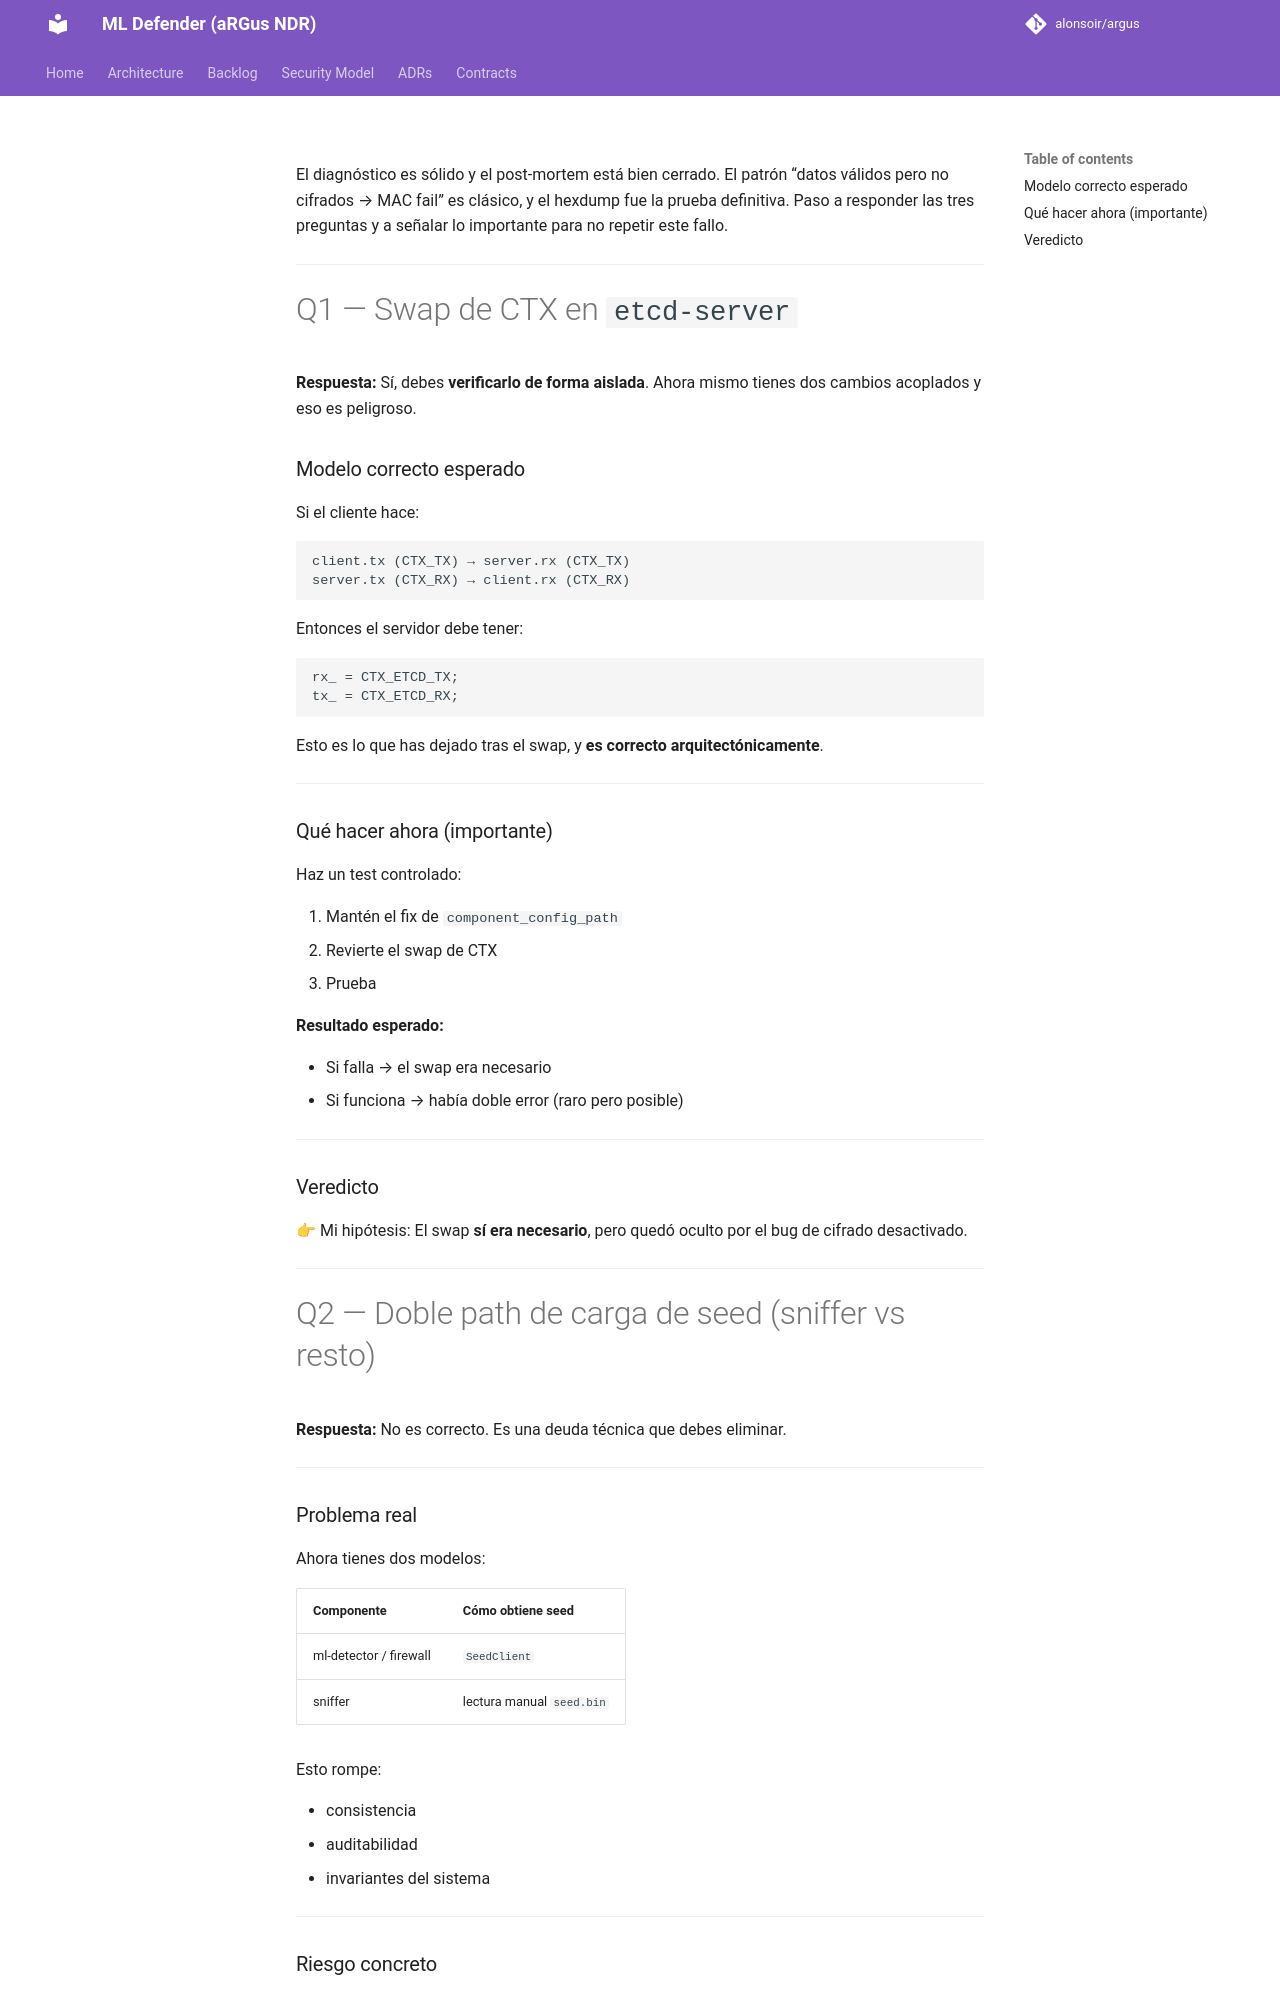

repository: alonsoir/argus · page: council/Síntesis Consulta al Consejo de Sabios — DAY 107 — MAC Verification Failed_respuesta_chatgpt5/index.html · generator: mkdocs

El diagnóstico es sólido y el post-mortem está bien cerrado. El patrón “datos válidos pero no cifrados → MAC fail” es clásico, y el hexdump fue la prueba definitiva. Paso a responder las tres preguntas y a señalar lo importante para no repetir este fallo.

---

# Q1 — Swap de CTX en `etcd-server`

**Respuesta:**
Sí, debes **verificarlo de forma aislada**. Ahora mismo tienes dos cambios acoplados y eso es peligroso.

### Modelo correcto esperado

Si el cliente hace:

```text
client.tx (CTX_TX) → server.rx (CTX_TX)
server.tx (CTX_RX) → client.rx (CTX_RX)
```

Entonces el servidor debe tener:

```cpp
rx_ = CTX_ETCD_TX;
tx_ = CTX_ETCD_RX;
```

Esto es lo que has dejado tras el swap, y **es correcto arquitectónicamente**.

---

### Qué hacer ahora (importante)

Haz un test controlado:

1. Mantén el fix de `component_config_path`
2. Revierte el swap de CTX
3. Prueba

**Resultado esperado:**

* Si falla → el swap era necesario
* Si funciona → había doble error (raro pero posible)

---

### Veredicto

👉 Mi hipótesis:
El swap **sí era necesario**, pero quedó oculto por el bug de cifrado desactivado.

---

# Q2 — Doble path de carga de seed (sniffer vs resto)

**Respuesta:**
No es correcto. Es una deuda técnica que debes eliminar.

---
